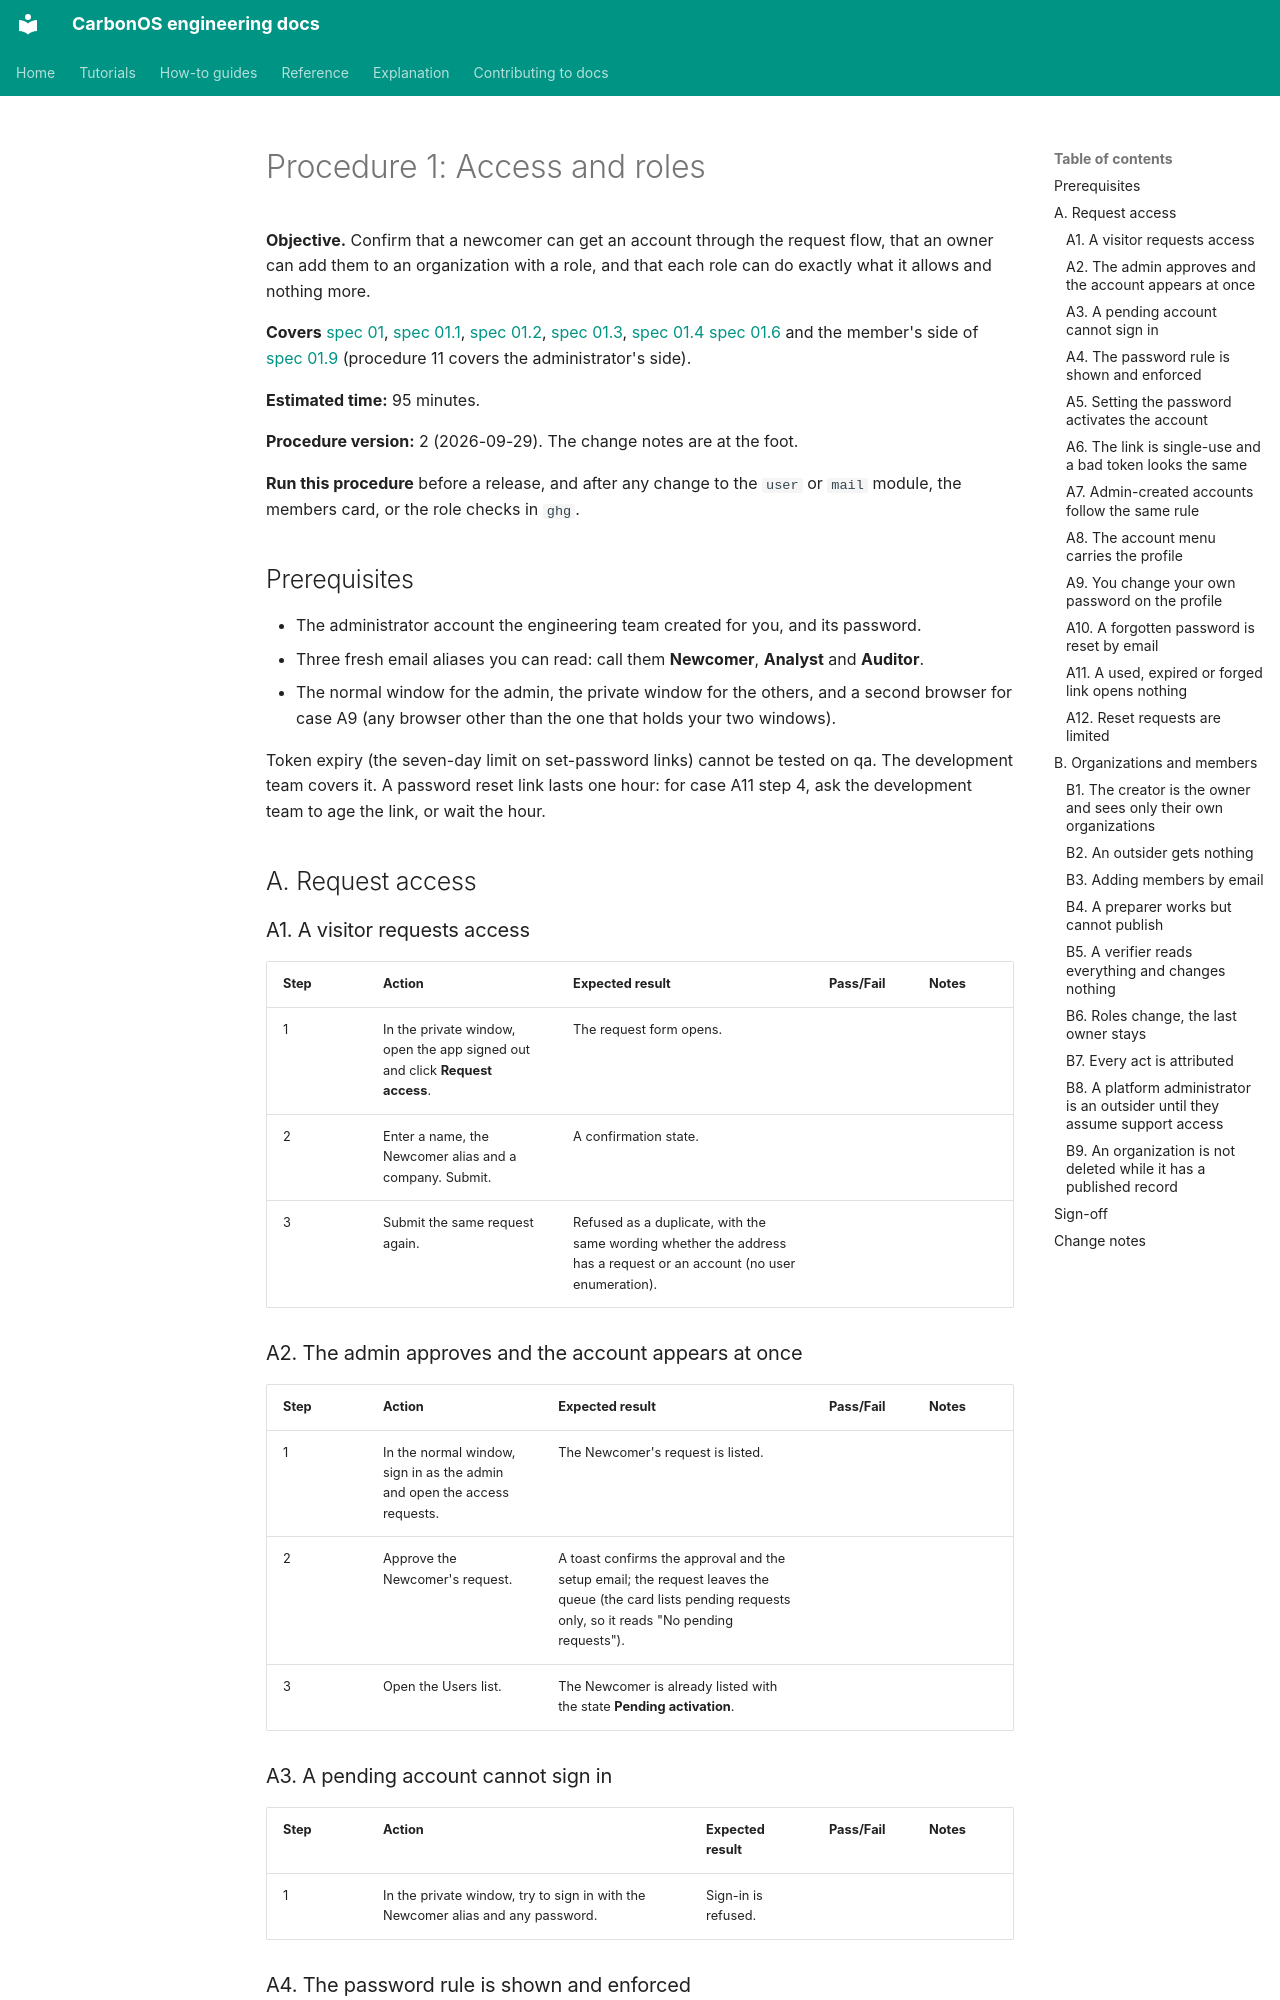

repository: miketak/carbonos · page: qa/mining/001-access-and-roles/index.html · generator: mkdocs

# Procedure 1: Access and roles

**Objective.** Confirm that a newcomer can get an account through the
request flow, that an owner can add them to an organization with a role,
and that each role can do exactly what it allows and nothing more.

**Covers** [spec 01](../../../specs/01-identity-and-access.md),
[spec 01.1](../../../specs/01.1-access-requests.md),
[spec 01.2](../../../specs/01.2-organization-membership-and-roles.md),
[spec 01.3](../../../specs/01.3-organization-confidentiality-and-deletion-safeguards.md),
[spec 01.4](../../../specs/01.4-role-aware-ui-and-visible-refusals.md)
[spec 01.6](../../../specs/01.6-landing-the-account-menu-and-retiring-the-resume-upload.md)
and the member's side of [spec 01.9](../../../specs/01.9-password-change-and-reset.md)
(procedure 11 covers the administrator's side).

**Estimated time:** 95 minutes.

**Procedure version:** 2 (2026-09-29). The change notes are at the foot.

**Run this procedure** before a release, and after any change to the `user`
or `mail` module, the members card, or the role checks in `ghg`.

## Prerequisites

- The administrator account the engineering team created for you, and its
  password.
- Three fresh email aliases you can read: call them **Newcomer**,
  **Analyst** and **Auditor**.
- The normal window for the admin, the private window for the others,
  and a second browser for case A9 (any browser other than the one that
  holds your two windows).

Token expiry (the seven-day limit on set-password links) cannot be tested
on qa. The development team covers it. A password reset link lasts one
hour: for case A11 step 4, ask the development team to age the link, or
wait the hour.

## A. Request access

### A1. A visitor requests access

| Step | Action | Expected result | Pass/Fail | Notes |
| --- | --- | --- | --- | --- |
| 1 | In the private window, open the app signed out and click **Request access**. | The request form opens. | | |
| 2 | Enter a name, the Newcomer alias and a company. Submit. | A confirmation state. | | |
| 3 | Submit the same request again. | Refused as a duplicate, with the same wording whether the address has a request or an account (no user enumeration). | | |

### A2. The admin approves and the account appears at once

| Step | Action | Expected result | Pass/Fail | Notes |
| --- | --- | --- | --- | --- |
| 1 | In the normal window, sign in as the admin and open the access requests. | The Newcomer's request is listed. | | |
| 2 | Approve the Newcomer's request. | A toast confirms the approval and the setup email; the request leaves the queue (the card lists pending requests only, so it reads "No pending requests"). | | |
| 3 | Open the Users list. | The Newcomer is already listed with the state **Pending activation**. | | |

### A3. A pending account cannot sign in

| Step | Action | Expected result | Pass/Fail | Notes |
| --- | --- | --- | --- | --- |
| 1 | In the private window, try to sign in with the Newcomer alias and any password. | Sign-in is refused. | | |
